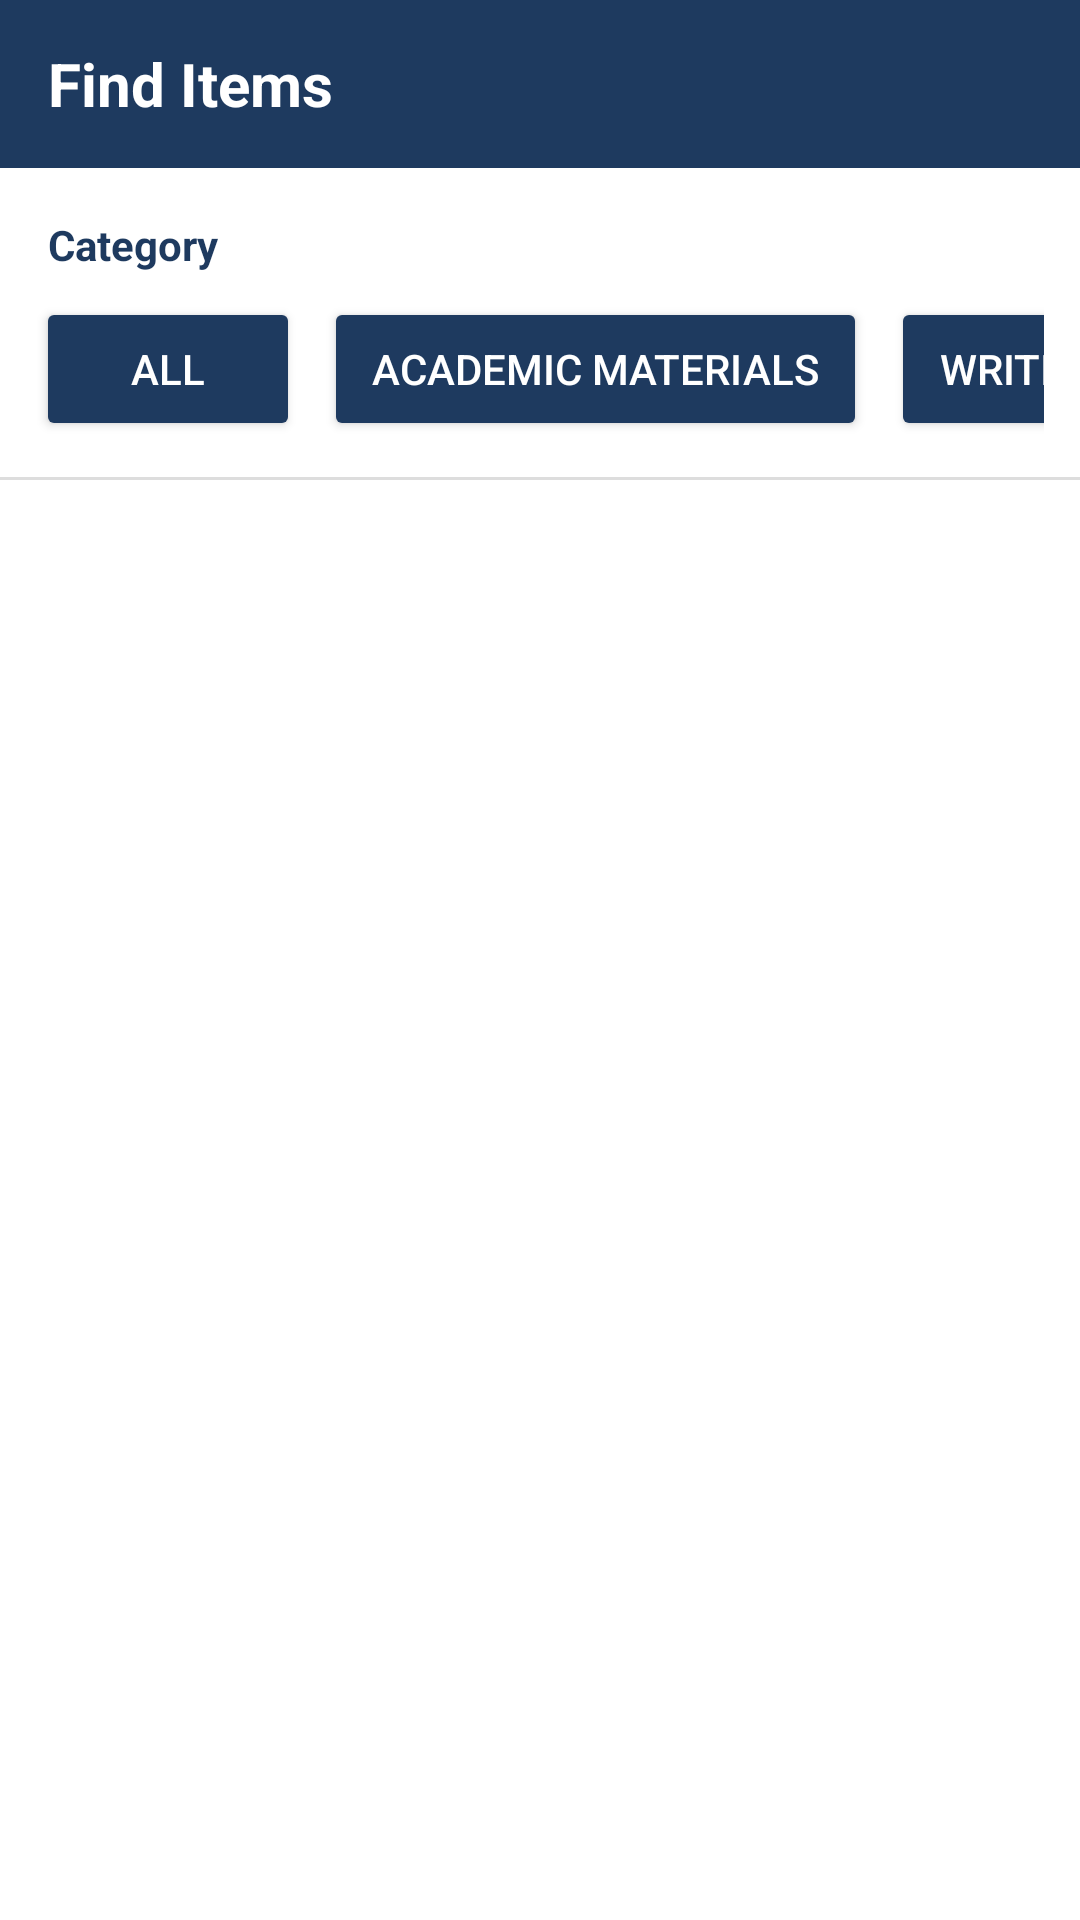

Here is an Android app screen rendered from its layout file. Give the layout XML and the strings, colors and styles it references.
<!-- AndroidManifest.xml: application theme Theme.MaterialComponents.DayNight.NoActionBar -->
<!-- res/layout/find_item.xml -->
<?xml version="1.0" encoding="utf-8"?>
<LinearLayout xmlns:android="http://schemas.android.com/apk/res/android"
    android:layout_width="match_parent"
    android:layout_height="match_parent"
    android:orientation="vertical"
    android:background="@android:color/white">

    
    <LinearLayout
        android:layout_width="match_parent"
        android:layout_height="56dp"
        android:background="#1E3A5F"
        android:gravity="center_vertical"
        android:orientation="horizontal"
        android:paddingStart="16dp"
        android:paddingEnd="16dp">

        <TextView
            android:layout_width="wrap_content"
            android:layout_height="wrap_content"
            android:text="@string/find_items"
            android:textColor="@android:color/white"
            android:textSize="20sp"
            android:textStyle="bold" />
    </LinearLayout>

    
    <TextView
        android:layout_width="wrap_content"
        android:layout_height="wrap_content"
        android:layout_marginStart="16dp"
        android:layout_marginTop="16dp"
        android:text="@string/category"
        android:textStyle="bold"
        android:textSize="14sp"
        android:textColor="#1E3A5F" />

    
    <HorizontalScrollView
        android:layout_width="match_parent"
        android:layout_height="wrap_content"
        android:layout_marginTop="8dp"
        android:paddingStart="12dp"
        android:paddingEnd="12dp"
        android:scrollbars="none">

        <LinearLayout
            android:layout_width="wrap_content"
            android:layout_height="wrap_content"
            android:orientation="horizontal">

            <Button
                android:id="@+id/btnAll"
                android:layout_width="wrap_content"
                android:layout_height="wrap_content"
                android:layout_marginEnd="8dp"
                android:paddingStart="16dp"
                android:paddingEnd="16dp"
                android:text="@string/all"
                android:backgroundTint="#1E3A5F"
                android:textColor="@android:color/white" />

            <Button
                android:id="@+id/btnAcademic"
                android:layout_width="wrap_content"
                android:layout_height="wrap_content"
                android:layout_marginEnd="8dp"
                android:paddingStart="16dp"
                android:paddingEnd="16dp"
                android:text="@string/academic_materials"
                android:backgroundTint="#1E3A5F"
                android:textColor="@android:color/white" />

            <Button
                android:id="@+id/btnWriting"
                android:layout_width="wrap_content"
                android:layout_height="wrap_content"
                android:layout_marginEnd="8dp"
                android:paddingStart="16dp"
                android:paddingEnd="16dp"
                android:text="@string/writing_amp_drawing_tools"
                android:backgroundTint="#1E3A5F"
                android:textColor="@android:color/white" />

            <Button
                android:id="@+id/btnPersonal"
                android:layout_width="wrap_content"
                android:layout_height="wrap_content"
                android:layout_marginEnd="8dp"
                android:paddingStart="16dp"
                android:paddingEnd="16dp"
                android:text="@string/personal_belongings"
                android:backgroundTint="#1E3A5F"
                android:textColor="@android:color/white" />

            <Button
                android:id="@+id/btnClothing"
                android:layout_width="wrap_content"
                android:layout_height="wrap_content"
                android:layout_marginEnd="8dp"
                android:paddingStart="16dp"
                android:paddingEnd="16dp"
                android:text="@string/clothing_amp_accessories"
                android:backgroundTint="#1E3A5F"
                android:textColor="@android:color/white" />

            <Button
                android:id="@+id/btnGadgets"
                android:layout_width="wrap_content"
                android:layout_height="wrap_content"
                android:layout_marginEnd="8dp"
                android:paddingStart="16dp"
                android:paddingEnd="16dp"
                android:text="@string/gadgets_amp_electronics"
                android:backgroundTint="#1E3A5F"
                android:textColor="@android:color/white" />

            <Button
                android:id="@+id/btnIDs"
                android:layout_width="wrap_content"
                android:layout_height="wrap_content"
                android:layout_marginEnd="8dp"
                android:paddingStart="16dp"
                android:paddingEnd="16dp"
                android:text="@string/ids_amp_cards"
                android:backgroundTint="#1E3A5F"
                android:textColor="@android:color/white" />
        </LinearLayout>
    </HorizontalScrollView>

    
    <View
        android:layout_width="match_parent"
        android:layout_height="1dp"
        android:layout_marginTop="12dp"
        android:layout_marginBottom="8dp"
        android:background="#DDDDDD" />

    
    <androidx.recyclerview.widget.RecyclerView
        android:id="@+id/recyclerView"
        android:layout_width="match_parent"
        android:layout_height="0dp"
        android:layout_weight="1"
        android:scrollbars="vertical" />
</LinearLayout>
<!-- resources referenced by this layout -->
<resources>
  <string name="academic_materials">Academic Materials</string>
  <string name="all">All</string>
  <string name="category">Category</string>
  <string name="clothing_amp_accessories">Clothing &amp; Accessories</string>
  <string name="find_items">Find Items</string>
  <string name="gadgets_amp_electronics">Gadgets &amp; Electronics</string>
  <string name="ids_amp_cards">IDs &amp; Cards</string>
  <string name="personal_belongings">Personal Belongings</string>
  <string name="writing_amp_drawing_tools">Writing &amp; Drawing Tools</string>
</resources>
